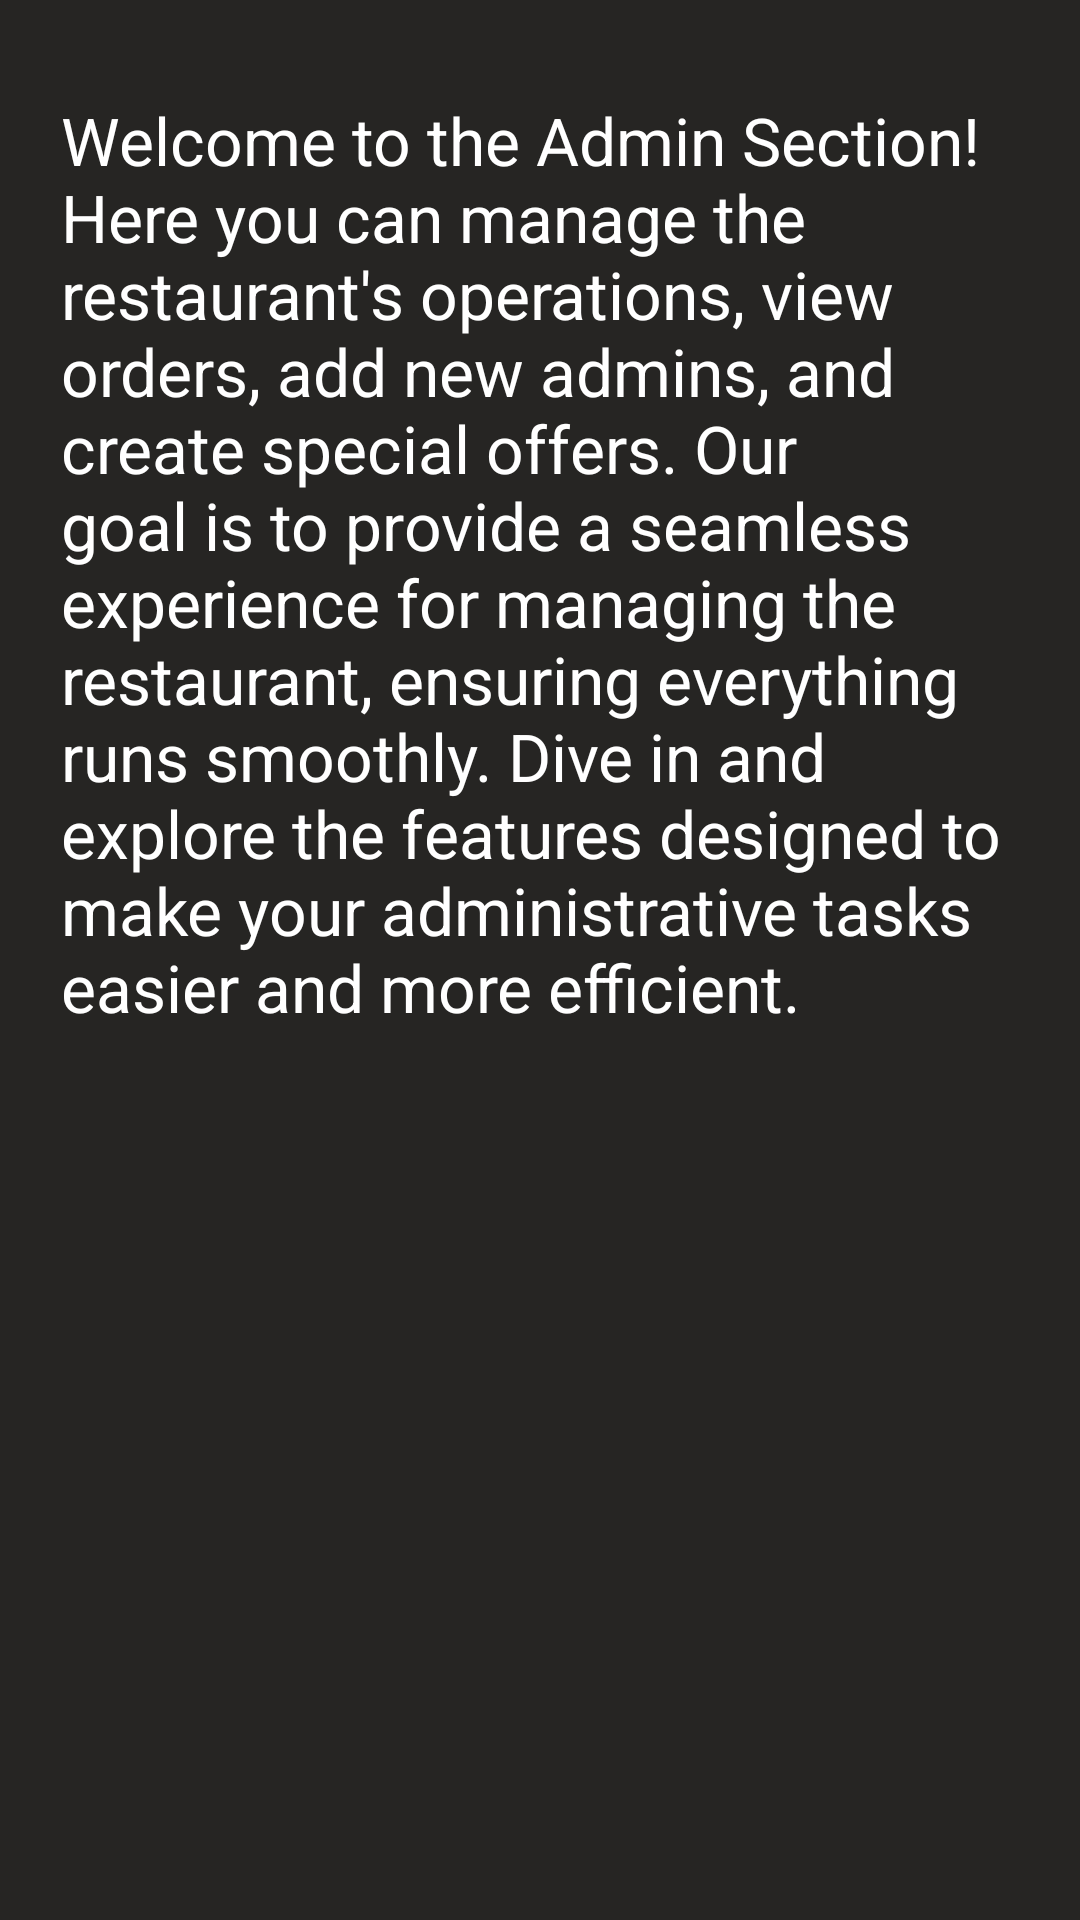

Layout XML and referenced resources for this Android screen:
<!-- AndroidManifest.xml: application theme Theme.Final_project_1200105 -->
<!-- res/layout/fragment_home_admin.xml -->
<?xml version="1.0" encoding="utf-8"?>
<androidx.core.widget.NestedScrollView xmlns:android="http://schemas.android.com/apk/res/android"
    xmlns:app="http://schemas.android.com/apk/res-auto"
    xmlns:tools="http://schemas.android.com/tools"
    android:layout_width="match_parent"
    android:layout_height="match_parent"
    tools:context=".ui_admin.admin.home.HomeFragmentAdmin"
    android:background="@color/mediumGray">

    <androidx.constraintlayout.widget.ConstraintLayout
        android:layout_width="match_parent"
        android:layout_height="wrap_content">

        <TextView
            android:id="@+id/textViewHistory"
            android:layout_width="352dp"
            android:layout_height="wrap_content"
            android:layout_margin="16dp"
            android:background="@color/mediumGray"
            android:padding="16dp"
            android:text="Welcome to the Admin Section! Here you can manage the restaurant's operations, view orders, add new admins, and create special offers. Our goal is to provide a seamless experience for managing the restaurant, ensuring everything runs smoothly. Dive in and explore the features designed to make your administrative tasks easier and more efficient."
            android:textColor="@color/white"
            android:textSize="22dp"
            app:layout_constraintBottom_toBottomOf="parent"
            app:layout_constraintEnd_toEndOf="parent"
            app:layout_constraintHorizontal_bias="0.491"
            app:layout_constraintStart_toStartOf="parent"
            app:layout_constraintTop_toTopOf="parent"
            app:layout_constraintVertical_bias="1.0" />

    </androidx.constraintlayout.widget.ConstraintLayout>

</androidx.core.widget.NestedScrollView>
<!-- resources referenced by this layout -->
<resources>
  <color name="mediumGray">#262523</color>
  <color name="white">#FFFFFFFF</color>
  <style name="Theme.Final_project_1200105" parent="Base.Theme.Final_project_1200105" />
  <style name="Base.Theme.Final_project_1200105" parent="Theme.MaterialComponents.DayNight.NoActionBar">
          
          <item name="colorPrimary">@color/purple_500</item>
          <item name="colorPrimaryVariant">@color/purple_700</item>
          <item name="colorOnPrimary">@color/white</item>
          
          <item name="colorSecondary">@color/teal_200</item>
          <item name="colorSecondaryVariant">@color/teal_700</item>
          <item name="colorOnSecondary">@color/black</item>
      </style>
  <color name="purple_500">#FF5353</color>
  <color name="purple_700">#FF5353</color>
  <color name="teal_200">#FF03DAC5</color>
  <color name="teal_700">#FF018786</color>
  <color name="black">#FF000000</color>
</resources>
